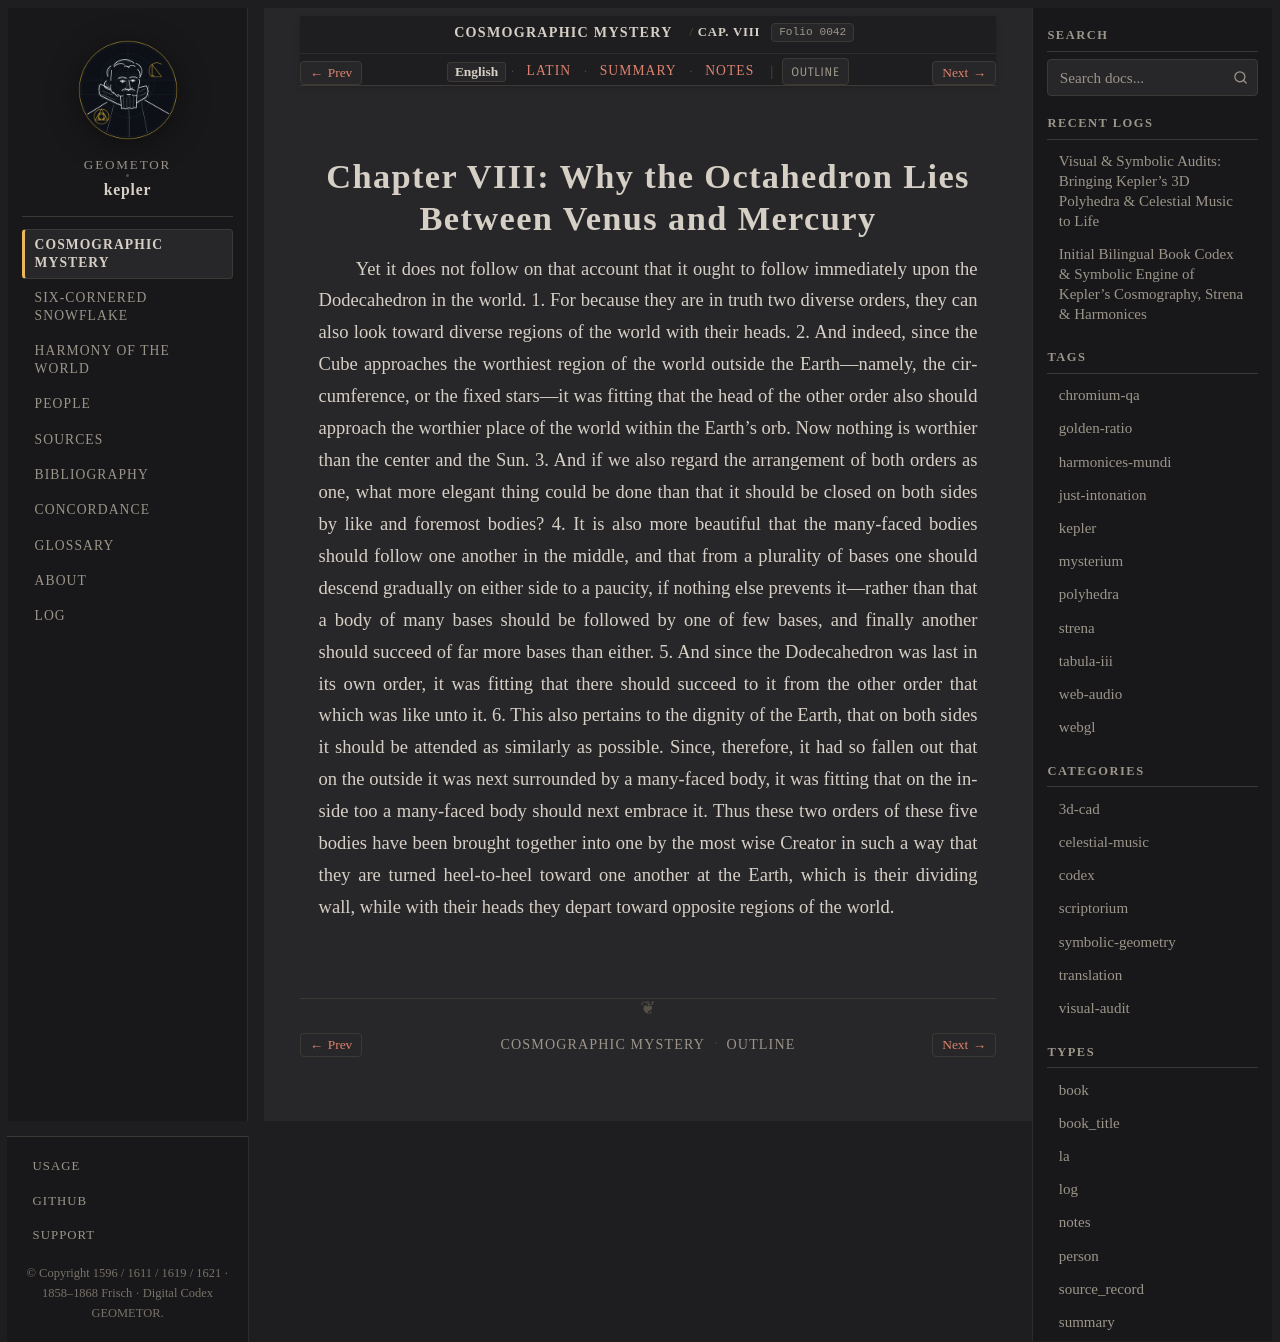

repository: geometor/kepler · page: mysterium_cosmographicum/cap_08/index.html · generator: sphinx

:layout: book
:canonical_id: Cap. VIII
:order: 9
:folio: mysterium_cosmographicum:0042

.. _mc-cap_08-en:
.. _mc-cap_08:

Chapter VIII: Why the Octahedron Lies Between Venus and Mercury
===============================================================

.. folio:: mysterium_cosmographicum:0042
   :page: p. 32

Yet it does not follow on that account that it ought to follow immediately upon the Dodecahedron in the world. 1. For because they are in truth two diverse orders, they can also look toward diverse regions of the world with their heads. 2. And indeed, since the Cube approaches the worthiest region of the world outside the Earth—namely, the circumference, or the fixed stars—it was fitting that the head of the other order also should approach the worthier place of the world within the Earth's orb. Now nothing is worthier than the center and the Sun. 3. And if we also regard the arrangement of both orders as one, what more elegant thing could be done than that it should be closed on both sides by like and foremost bodies? 4. It is also more beautiful that the many-faced bodies should follow one another in the middle, and that from a plurality of bases one should descend gradually on either side to a paucity, if nothing else prevents it—rather than that a body of many bases should be followed by one of few bases, and finally another should succeed of far more bases than either. 5. And since the Dodecahedron was last in its own order, it was fitting that there should succeed to it from the other order that which was like unto it. 6. This also pertains to the dignity of the Earth, that on both sides it should be attended as similarly as possible. Since, therefore, it had so fallen out that on the outside it was next surrounded by a many-faced body, it was fitting that on the inside too a many-faced body should next embrace it. Thus these two orders of these five bodies have been brought together into one by the most wise Creator in such a way that they are turned heel-to-heel toward one another at the Earth, which is their dividing wall, while with their heads they depart toward opposite regions of the world.
